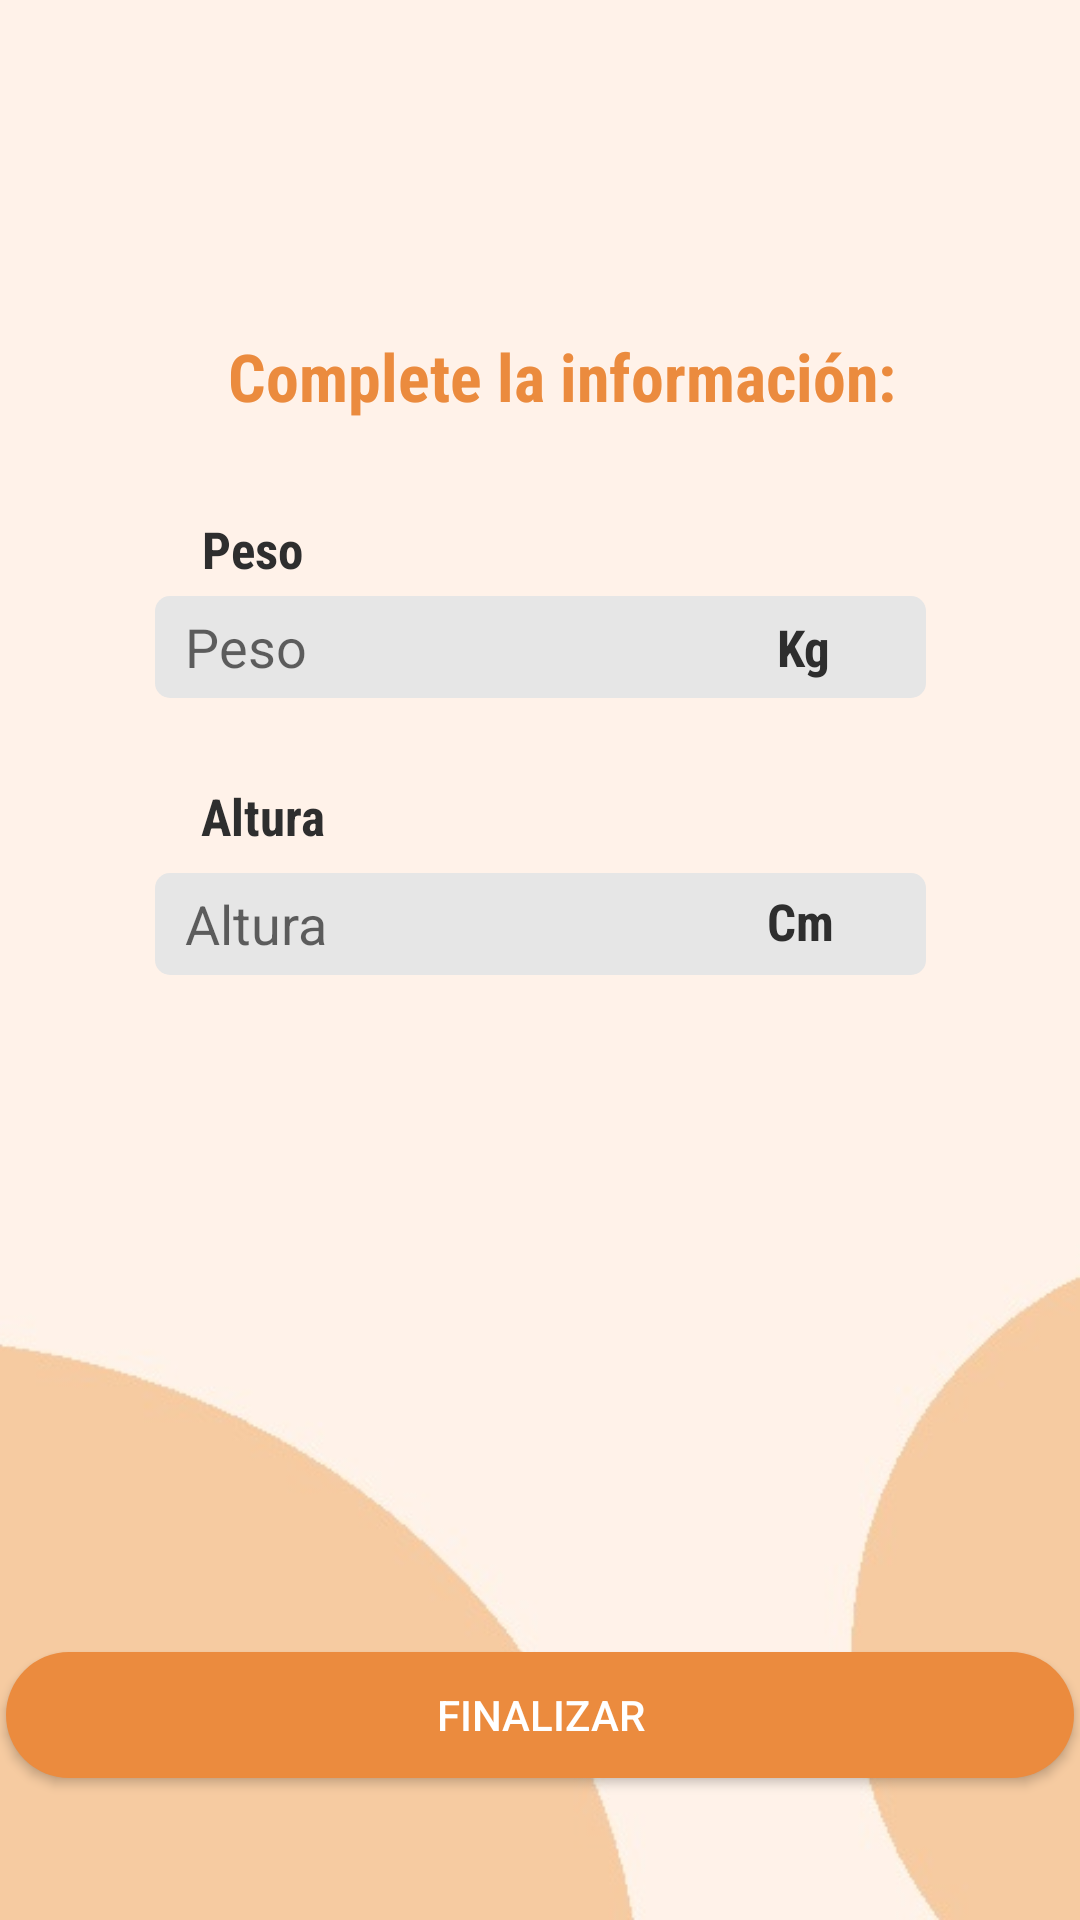

Produce the Android XML layout that renders to this screen, including the resource entries it uses.
<!-- AndroidManifest.xml: application theme Theme.AppCompat.Light.NoActionBar -->
<!-- res/layout/actividad_registrarse4.xml -->
<?xml version="1.0" encoding="utf-8"?>
<androidx.constraintlayout.widget.ConstraintLayout xmlns:android="http://schemas.android.com/apk/res/android"
    xmlns:app="http://schemas.android.com/apk/res-auto"
    xmlns:tools="http://schemas.android.com/tools"
    android:layout_width="match_parent"
    android:layout_height="match_parent"
    tools:context=".ActividadRegistrarse4"
    android:background="@drawable/fondologin2">

    <EditText
        android:id="@+id/editPeso"
        android:layout_width="257dp"
        android:layout_height="34dp"
        android:background="@drawable/round_edittext"
        android:ems="10"
        android:hint="@string/str20"
        android:includeFontPadding="true"
        android:paddingLeft="10dp"
        android:inputType="textPersonName"
        android:textAlignment="textStart"
        android:textColor="#808080"
        app:layout_constraintBottom_toBottomOf="parent"
        app:layout_constraintEnd_toEndOf="parent"
        app:layout_constraintStart_toStartOf="parent"
        app:layout_constraintTop_toTopOf="parent"
        app:layout_constraintVertical_bias="0.328" />

    <EditText
        android:id="@+id/editAltura"
        android:layout_width="257dp"
        android:layout_height="34dp"
        android:background="@drawable/round_edittext"
        android:ems="10"
        android:hint="@string/str21"
        android:includeFontPadding="true"
        android:paddingLeft="10dp"
        android:inputType="textPersonName"
        android:textAlignment="textStart"
        android:textColor="#808080"
        app:layout_constraintBottom_toBottomOf="parent"
        app:layout_constraintEnd_toEndOf="parent"
        app:layout_constraintStart_toStartOf="parent"
        app:layout_constraintTop_toTopOf="parent"
        app:layout_constraintVertical_bias="0.48" />

    <TextView
        android:id="@+id/tvPeso"
        style="@style/f_gc_s_b"
        android:layout_width="wrap_content"
        android:layout_height="wrap_content"
        android:text="@string/str20"
        app:layout_constraintBottom_toBottomOf="parent"
        app:layout_constraintEnd_toEndOf="parent"
        app:layout_constraintHorizontal_bias="0.206"
        app:layout_constraintStart_toStartOf="parent"
        app:layout_constraintTop_toTopOf="parent"
        app:layout_constraintVertical_bias="0.278" />

    <TextView
        android:id="@+id/kg"
        style="@style/f_gc_s_b"
        android:layout_width="wrap_content"
        android:layout_height="wrap_content"
        android:text="Kg"
        app:layout_constraintBottom_toBottomOf="parent"
        app:layout_constraintEnd_toEndOf="parent"
        app:layout_constraintHorizontal_bias="0.757"
        app:layout_constraintStart_toStartOf="parent"
        app:layout_constraintTop_toTopOf="parent"
        app:layout_constraintVertical_bias="0.331" />

    <TextView
        android:id="@+id/cm"
        style="@style/f_gc_s_b"
        android:layout_width="wrap_content"
        android:layout_height="wrap_content"
        android:text="Cm"
        app:layout_constraintBottom_toBottomOf="parent"
        app:layout_constraintEnd_toEndOf="parent"
        app:layout_constraintHorizontal_bias="0.757"
        app:layout_constraintStart_toStartOf="parent"
        app:layout_constraintTop_toTopOf="parent"
        app:layout_constraintVertical_bias="0.479" />

    <TextView
        android:id="@+id/textView5"
        style="@style/f_n_m_b"
        android:layout_width="wrap_content"
        android:layout_height="wrap_content"
        android:layout_marginStart="76dp"
        android:text="@string/str9"
        app:layout_constraintBottom_toBottomOf="parent"
        app:layout_constraintStart_toStartOf="parent"
        app:layout_constraintTop_toTopOf="parent"
        app:layout_constraintVertical_bias="0.181" />

    <TextView
        android:id="@+id/tvAltura"
        style="@style/f_gc_s_b"
        android:layout_width="wrap_content"
        android:layout_height="wrap_content"
        android:text="@string/str21"
        app:layout_constraintBottom_toBottomOf="parent"
        app:layout_constraintEnd_toEndOf="parent"
        app:layout_constraintHorizontal_bias="0.21"
        app:layout_constraintStart_toStartOf="parent"
        app:layout_constraintTop_toTopOf="parent"
        app:layout_constraintVertical_bias="0.422" />

    <Button
        android:id="@+id/btnAnndirRutina"
        android:layout_width="356dp"
        android:layout_height="42dp"
        android:background="@drawable/round_btn_naranja"
        android:onClick="finalizar"
        android:text="@string/str22"
        android:textColor="#FFFFFF"
        app:layout_constraintBottom_toBottomOf="parent"
        app:layout_constraintEnd_toEndOf="parent"
        app:layout_constraintHorizontal_bias="0.509"
        app:layout_constraintStart_toStartOf="parent"
        app:layout_constraintTop_toTopOf="parent"
        app:layout_constraintVertical_bias="0.921" />

    <ImageView
        android:id="@+id/imageView3"
        android:layout_width="367dp"
        android:layout_height="11dp"
        android:layout_marginTop="64dp"
        app:layout_constraintEnd_toEndOf="parent"
        app:layout_constraintStart_toStartOf="parent"
        app:layout_constraintTop_toTopOf="parent"
        app:srcCompat="@drawable/barraprogresion2" />

</androidx.constraintlayout.widget.ConstraintLayout>
<!-- resources referenced by this layout -->
<resources>
  <!-- drawable fondologin2: jpg bitmap (drawable, 20359 bytes) -->
  <!-- drawable round_btn_naranja (drawable) -->
  <?xml version="1.0" encoding="utf-8"?>
  <shape xmlns:android="http://schemas.android.com/apk/res/android">
      <solid android:color="@color/naranjaMasOscuro"/>
          <corners android:radius="45dp" />
  </shape>
  <!-- drawable round_edittext (drawable) -->
  <?xml version="1.0" encoding="utf-8"?>
  <shape xmlns:android="http://schemas.android.com/apk/res/android">
      <solid android:color="#FFFFFF" />
  
      <stroke
          android:width="0dp"
          android:color="@color/naranjaMasOscuro" />
      <corners
          android:radius="5dp"
          />
      <solid android:color="#E6E6E6" />
  </shape>
  <string name="str20">Peso</string>
  <string name="str21">Altura</string>
  <string name="str22">Finalizar</string>
  <string name="str9">Complete la información:</string>
  <style name="f_gc_s_b">
          <item name="android:fontFamily">sans-serif-condensed</item>
          <item name="android:textColor">#2E2E2E</item>
          <item name="android:textSize">17dp</item>
          <item name="android:textStyle">bold</item>
      </style>
  <style name="f_n_m_b">
          <item name="android:fontFamily">sans-serif-condensed</item>
          <item name="android:textColor">#EB8B3E</item>
          <item name="android:textSize">22dp</item>
          <item name="android:textStyle">bold</item>
      </style>
  <color name="naranjaMasOscuro">#EB8B3E</color>
</resources>
